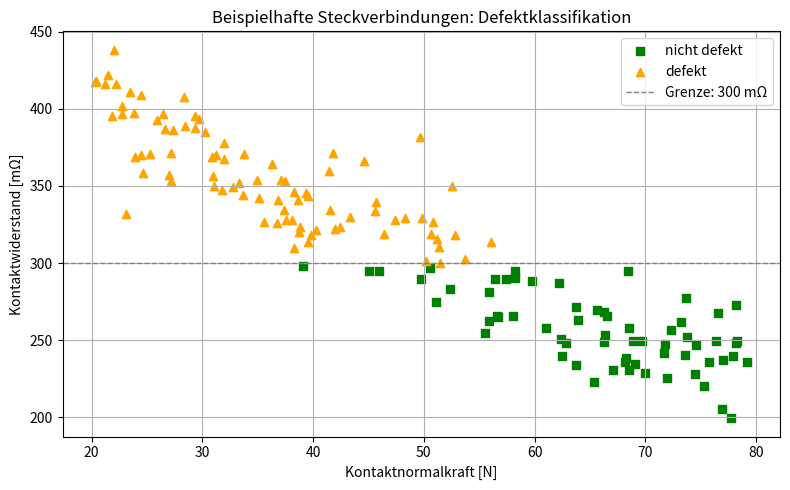

This figure's Python source:
import numpy as np
import matplotlib.pyplot as plt

# Zufällige, aber reproduzierbare Daten
np.random.seed(42)

# Normalkraft: Werte zwischen 20 und 80 N
n_samples = 150
force = np.random.uniform(20, 80, n_samples)

# Kontaktwiderstand nimmt exponentiell mit der Kraft ab + etwas Rauschen
true_resistance = 500 * np.exp(-0.01 * force)
noise = np.random.normal(0, 20, n_samples)
resistance = true_resistance + noise

# Klassifikation: alles mit Widerstand > 300 mOhm ist defekt
is_defective = resistance > 300

# Erstellen des DataFrames
import pandas as pd
data = pd.DataFrame({
    'Normalkraft': force,
    'Widerstand': resistance
})

# speichern der Daten
data.to_csv('classification_data_resistance_force.csv', index=False)

# Plot
plt.figure(figsize=(8, 5))
plt.scatter(force[~is_defective], resistance[~is_defective],
            c='green', marker='s', label='nicht defekt')
plt.scatter(force[is_defective], resistance[is_defective],
            c='orange', marker='^', label='defekt')
plt.axhline(300, color='gray', linestyle='--', linewidth=1, label='Grenze: 300 mΩ')

plt.xlabel("Kontaktnormalkraft [N]")
plt.ylabel("Kontaktwiderstand [mΩ]")
plt.title("Beispielhafte Steckverbindungen: Defektklassifikation")
plt.legend()
plt.grid(True)
plt.tight_layout()
plt.show()
